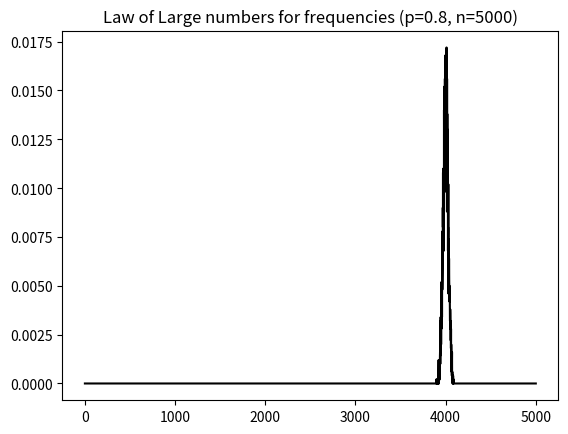

Recreate this plot in Python.
import numpy as np
import matplotlib.pyplot as plt
import argparse
import scipy
from scipy.stats import binom
from scipy.stats import nbinom
from scipy.stats import bernoulli
import math


def binDistr(n, p):
    return sum(bernoulli.rvs(p, size=n))


def sampleBinomial(n, p=0.5, trials=1):
    if trials == 1:
        return binDistr(n, p)
    res = []
    for _ in range(trials):
        res.append(binDistr(n, p))
    return res


def sampleNBinomial(r, p=0.5, trials=1):
    res = []
    for _ in range(trials):
        fails = 0
        successes = 0
        while fails < r:
            x = bernoulli.rvs(p)
            successes += x
            fails += 1 - x
        res.append(successes)

    if trials > 1:
        res
    elif trials < 1:
        print("OKAY")
        return None
    else:
        return res[0]


class BernoulliGenerator:
    def __init__(self, args):
        self.n_trials = args.n_trials
        self.probability = args.probability
        self.r = args.r

    def gameOfFlippingCoin(self):
        p = 0.5
        N = 1000
        result = []

        S_n = 0
        for n in range(N+1):
            value_rv = bernoulli.rvs(0.5, size=1)[0]
            if value_rv == 0:
                value_rv = -1
            S_n += value_rv

            X_n = (1/math.sqrt(N)) * S_n

            # print(X_n)
            result.append(X_n)

        # print(result)

        r = list(range(n+1))
        print(r)
        print(len(result))
        plt.bar(r, result)
        plt.savefig('gameFlippingCoin_3.png')
        plt.show()

        # nbinomial_pmf = nbinom.pmf(x, r, p)
        # plt.plot(x, nbinomial_pmf, color='orange')

        # dist = [nbinom.pmf(i, r, p) for i in x]
        # plt.bar(x, dist, color='orange')
        # plt.xlabel('Number of Success')
        # plt.ylabel('Probability ')


# 1.b
def check_lln(n, p):
    S = sampleBinomial(n, p, trials=5000)
    ks = [0 for _ in range(n + 1)]
    for s in S:
        ks[s] += 1

    freqs = [count / 5000 for count in ks]

    return freqs


if __name__ == '__main__':
    parser = argparse.ArgumentParser(description='''
    Script to create generators
    ''')
    parser.add_argument('--n_trials', type=int, default=30, required=False,
                        help='input "n" trials')
    parser.add_argument('--probability', type=int, default=0.8, required=False,
                        help='input probability')
    parser.add_argument('--r', type=int, default=1000, required=False,
                        help='input "r" successes/failures')

    args = parser.parse_args()

    bernoulli_scheme_generator = BernoulliGenerator(args)
    # bernoulli_scheme_generator.sampleBinomial()

    # N = 1000
    # P = 0.5

    # n = 10000
    # r = 30

    # binomSample = sampleBinomial(N, P, n)
    # # negativeBinomSample = sampleNBinomial(r, P, n)

    # x = np.random.binomial(N, P, n)
    # count, bins, ignored = plt.hist(
    #     x, bins="auto", density=True, color='orange')
    # plt.plot(bins, scipy.special.comb(N, bins) * (P ** bins)
    #          * ((1 - P) ** (N - bins)), linewidth=2, color='red')
    # plt.title(f"Binomial distribution (p={P}, n={n})")
    # plt.savefig('binomial' + str(P) + '_' +
    #             str(n) + '.png')
    # plt.show()

    # s = np.random.negative_binomial(r, P, n)
    # #x = np.random.binomial(N, P, n)
    # count, bins, ignored = plt.hist(
    #     s, bins="auto", density=True, color='green')

    # plt.plot(bins, scipy.special.comb(bins + r - 1, bins) * (P ** r)
    #          * ((1 - P) ** (bins)), linewidth=2, color='blue')

    # plt.title(f"Negative Binomial distribution (p={P}, r={r})")
    # plt.savefig('negative_binomial_lln' + str(P) + '_' +
    #             str(r) + '.png')

    # plt.show()

    P = 0.8

    s = check_lln(5000, P)
    x = range(0, len(s))
    plt.plot(x, s, color='black')

    plt.title(f"Law of Large numbers for frequencies (p={P}, n={5000})")
    plt.savefig('lln_frequencies' + str(P) + '_' +
                str(5000) + '.png')

    plt.show()

    # bernoulli_scheme_generator.negativeBinomialDistribution()
    # bernoulli_scheme_generator.gameOfFlippingCoin()
